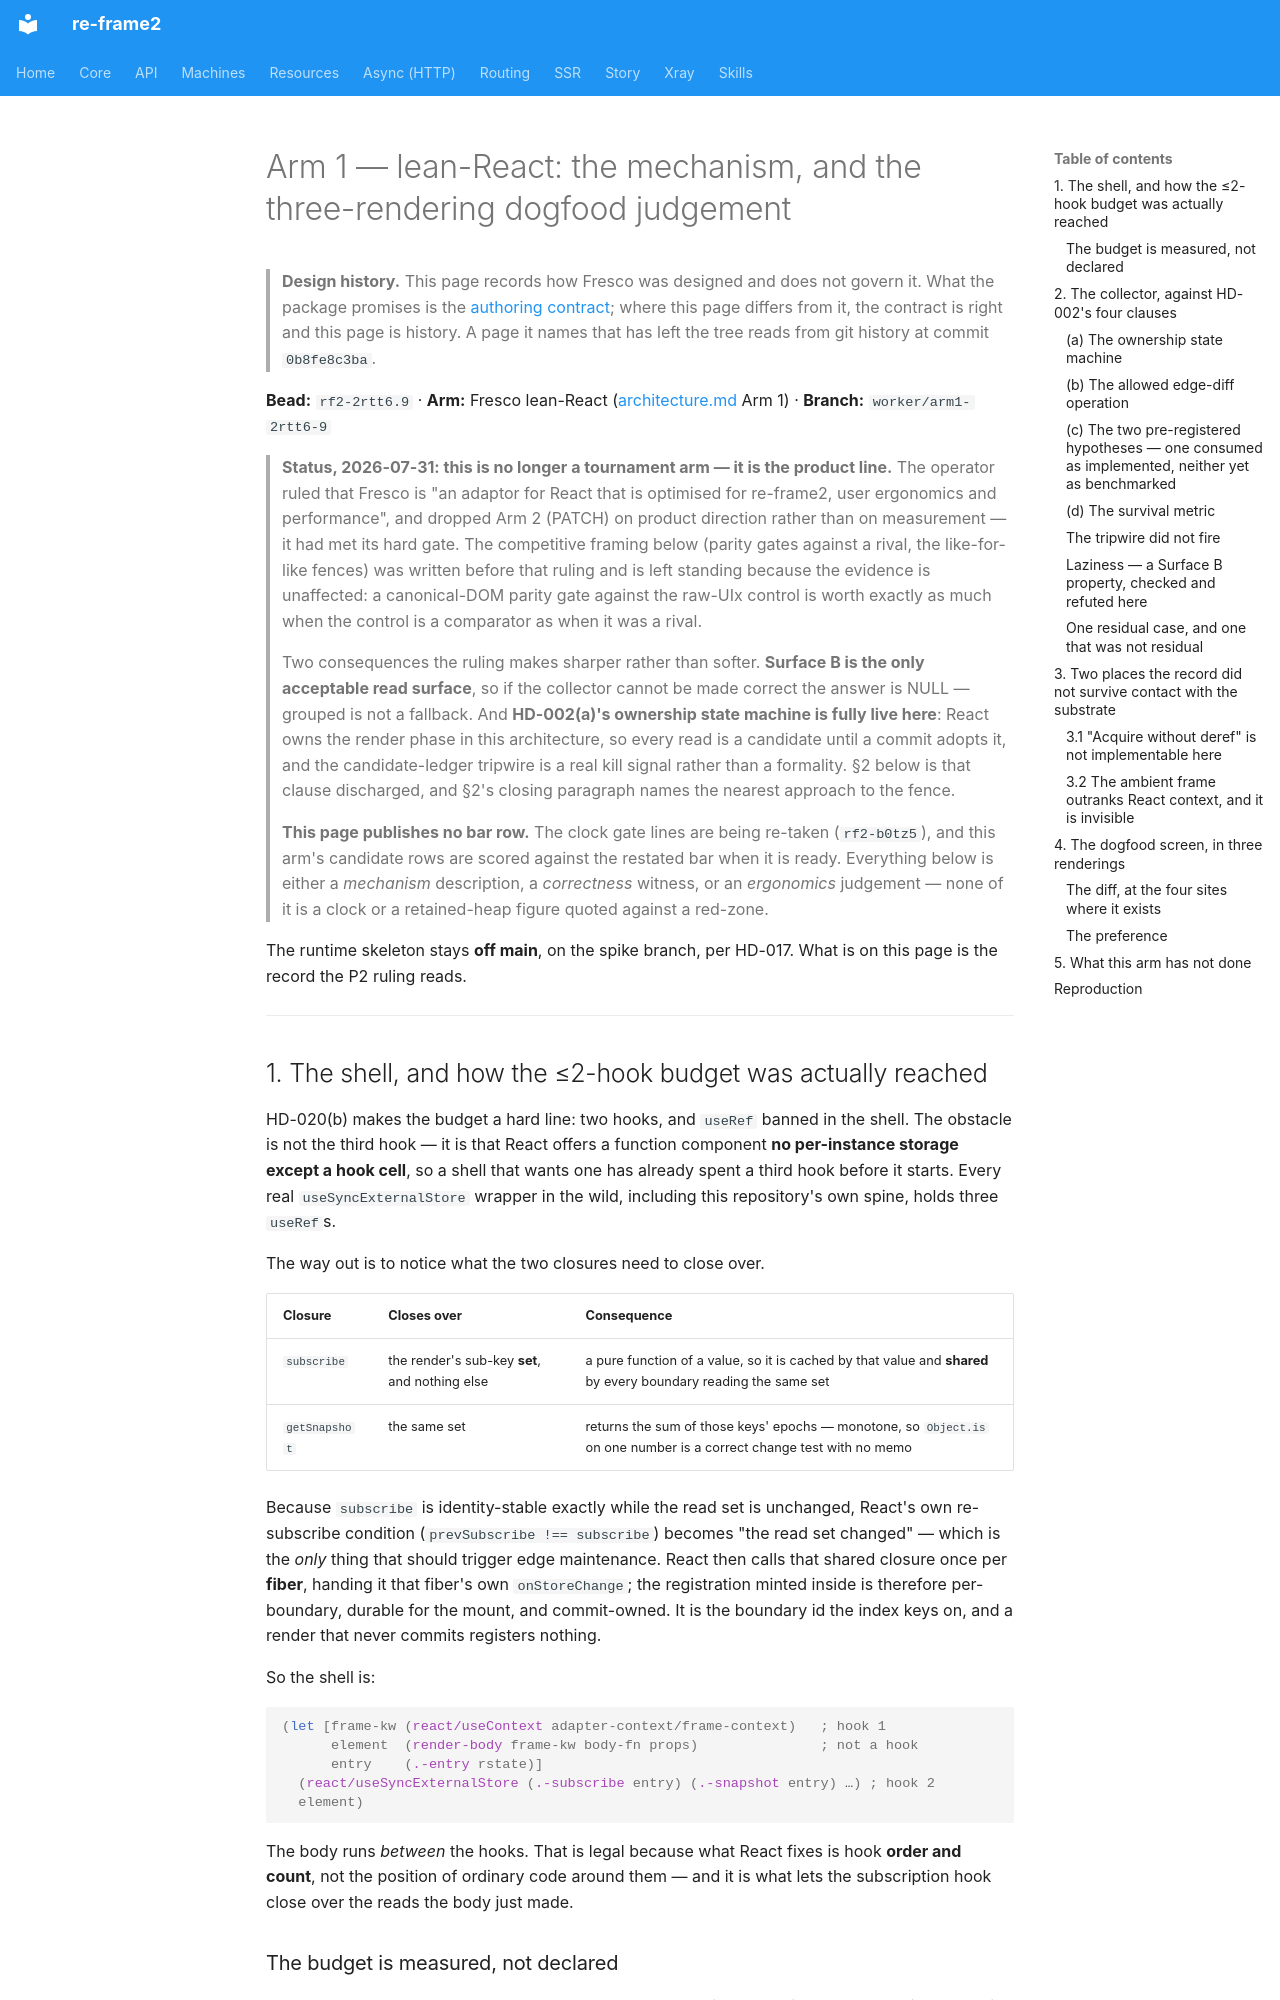

repository: day8/re-frame2 · page: design/fresco/studio/arm1-lean-react-dogfood-judgement/index.html · generator: mkdocs

# Arm 1 — lean-React: the mechanism, and the three-rendering dogfood judgement

> **Design history.** This page records how Fresco was designed and does not govern it. What the package promises is the [authoring contract](../../../../implementation/fresco/spec/authoring-contract.md); where this page differs from it, the contract is right and this page is history. A page it names that has left the tree reads from git history at commit `0b8fe8c3ba`.

**Bead:** `rf2-2rtt6.9` · **Arm:** Fresco lean-React
([architecture.md](../architecture.md) Arm 1) · **Branch:** `worker/arm1-2rtt6-9`

> **Status, 2026-07-31: this is no longer a tournament arm — it is the product
> line.** The operator ruled that Fresco is "an adaptor for React that is
> optimised for re-frame2, user ergonomics and performance", and dropped Arm 2
> (PATCH) on product direction rather than on measurement — it had met its hard
> gate. The competitive framing below (parity gates against a rival, the
> like-for-like fences) was written before that ruling and is left standing
> because the evidence is unaffected: a canonical-DOM parity gate against the
> raw-UIx control is worth exactly as much when the control is a comparator as
> when it was a rival.
>
> Two consequences the ruling makes sharper rather than softer. **Surface B is
> the only acceptable read surface**, so if the collector cannot be made correct
> the answer is NULL — grouped is not a fallback. And **HD-002(a)'s ownership
> state machine is fully live here**: React owns the render phase in this
> architecture, so every read is a candidate until a commit adopts it, and the
> candidate-ledger tripwire is a real kill signal rather than a formality. §2
> below is that clause discharged, and §2's closing paragraph names the nearest
> approach to the fence.

> **This page publishes no bar row.** The clock gate lines are being re-taken
> (`rf2-b0tz5`), and this arm's candidate rows are scored against the restated
> bar when it is ready. Everything below is either a *mechanism* description, a
> *correctness* witness, or an *ergonomics* judgement — none of it is a clock or
> a retained-heap figure quoted against a red-zone.

The runtime skeleton stays **off main**, on the spike branch, per HD-017. What is
on this page is the record the P2 ruling reads.

---

## 1. The shell, and how the ≤2-hook budget was actually reached

HD-020(b) makes the budget a hard line: two hooks, and `useRef` banned in the
shell. The obstacle is not the third hook — it is that React offers a function
component **no per-instance storage except a hook cell**, so a shell that wants
one has already spent a third hook before it starts. Every real
`useSyncExternalStore` wrapper in the wild, including this repository's own
spine, holds three `useRef`s.

The way out is to notice what the two closures need to close over.

| Closure | Closes over | Consequence |
|---|---|---|
| `subscribe` | the render's sub-key **set**, and nothing else | a pure function of a value, so it is cached by that value and **shared** by every boundary reading the same set |
| `getSnapshot` | the same set | returns the sum of those keys' epochs — monotone, so `Object.is` on one number is a correct change test with no memo |

Because `subscribe` is identity-stable exactly while the read set is unchanged,
React's own re-subscribe condition (`prevSubscribe !== subscribe`) becomes
"the read set changed" — which is the *only* thing that should trigger edge
maintenance. React then calls that shared closure once per **fiber**, handing it
that fiber's own `onStoreChange`; the registration minted inside is therefore
per-boundary, durable for the mount, and commit-owned. It is the boundary id the
index keys on, and a render that never commits registers nothing.

So the shell is:

```clojure
(let [frame-kw (react/useContext adapter-context/frame-context)   ; hook 1
      element  (render-body frame-kw body-fn props)               ; not a hook
      entry    (.-entry rstate)]
  (react/useSyncExternalStore (.-subscribe entry) (.-snapshot entry) …) ; hook 2
  element)
```

The body runs *between* the hooks. That is legal because what React fixes is
hook **order and count**, not the position of ordinary code around them — and it
is what lets the subscription hook close over the reads the body just made.
